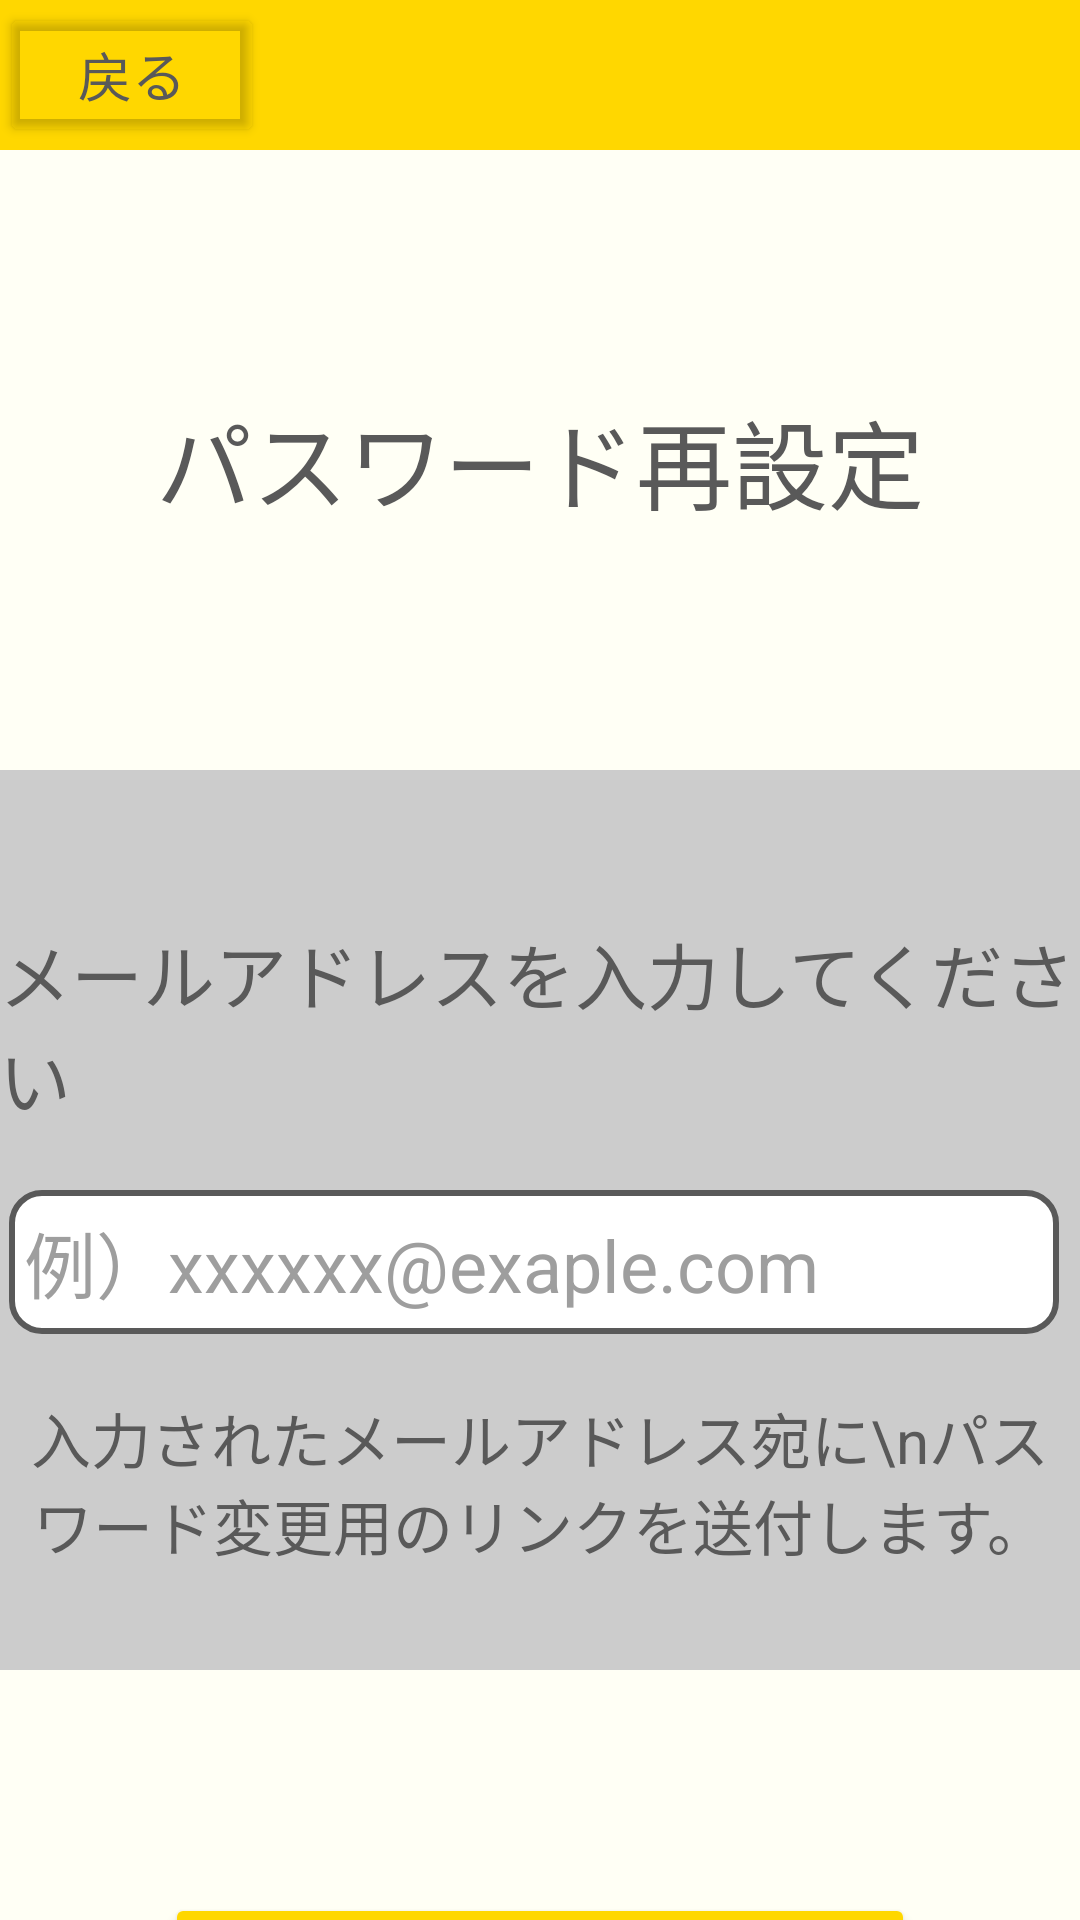

Produce the Android XML layout that renders to this screen, including the resource entries it uses.
<!-- AndroidManifest.xml: application theme Theme.ClassCompass -->
<!-- res/layout/reset_password.xml -->
<?xml version="1.0" encoding="utf-8"?>
<androidx.constraintlayout.widget.ConstraintLayout xmlns:android="http://schemas.android.com/apk/res/android"
    xmlns:app="http://schemas.android.com/apk/res-auto"
    xmlns:tools="http://schemas.android.com/tools"
    android:layout_width="match_parent"
    android:layout_height="match_parent"
    android:background="@color/background">

    <View
        android:id="@+id/reset_password_yellow_view"
        android:layout_width="match_parent"
        android:layout_height="50dp"
        android:background="@color/yellow"
        app:layout_constraintEnd_toEndOf="parent"
        app:layout_constraintStart_toStartOf="parent"
        app:layout_constraintTop_toTopOf="parent" />

    <Button
        android:id="@+id/reset_password_backBtn"
        android:layout_width="wrap_content"
        android:layout_height="wrap_content"
        android:backgroundTint="#00000000"
        android:text="戻る"
        android:textColor="@color/black"
        android:textSize="18sp"
        app:layout_constraintBottom_toBottomOf="@+id/reset_password_yellow_view"
        app:layout_constraintStart_toStartOf="parent"
        app:layout_constraintTop_toTopOf="parent" />

    <TextView
        android:id="@+id/reset_password_info"
        android:layout_width="wrap_content"
        android:layout_height="wrap_content"
        android:layout_marginTop="80dp"
        android:text="パスワード再設定"
        android:textColor="@color/black"
        android:textSize="32sp"
        app:layout_constraintEnd_toEndOf="parent"
        app:layout_constraintStart_toStartOf="parent"
        app:layout_constraintTop_toBottomOf="@+id/reset_password_yellow_view" />

    <View
        android:id="@+id/reset_password_gray_view"
        android:layout_width="500dp"
        android:layout_height="300dp"
        android:layout_marginTop="80dp"
        android:background="@drawable/reset_password_bg"
        app:layout_constraintEnd_toEndOf="parent"
        app:layout_constraintStart_toStartOf="parent"
        app:layout_constraintTop_toBottomOf="@+id/reset_password_info" />

    <EditText
        android:id="@+id/reset_password_emailInput"
        android:layout_width="350dp"
        android:layout_height="48dp"
        android:layout_marginTop="20dp"
        android:background="@drawable/edittext_bg"
        android:ems="10"
        android:hint="例）xxxxxx@exaple.com"
        android:inputType="textEmailAddress"
        android:padding="5dp"
        android:textColor="@color/black"
        android:textColorHint="@color/gray"
        android:textSize="24sp"
        app:layout_constraintEnd_toEndOf="@+id/reset_password_gray_view"
        app:layout_constraintHorizontal_bias="0.487"
        app:layout_constraintStart_toStartOf="@+id/reset_password_gray_view"
        app:layout_constraintTop_toBottomOf="@+id/reset_password_mailInfo" />

    <TextView
        android:id="@+id/reset_password_mailInfo"
        android:layout_width="wrap_content"
        android:layout_height="wrap_content"
        android:layout_marginTop="50dp"
        android:text="メールアドレスを入力してください"
        android:textColor="@color/black"
        android:textSize="24sp"
        app:layout_constraintEnd_toEndOf="@+id/reset_password_gray_view"
        app:layout_constraintHorizontal_bias="0.496"
        app:layout_constraintStart_toStartOf="@+id/reset_password_gray_view"
        app:layout_constraintTop_toTopOf="@+id/reset_password_gray_view" />

    <TextView
        android:id="@+id/reset_password_detailInfo"
        android:layout_width="wrap_content"
        android:layout_height="wrap_content"
        android:layout_marginTop="20dp"
        android:gravity="center"
        android:text="入力されたメールアドレス宛に\nパスワード変更用のリンクを送付します。"
        android:textColor="@color/black"
        android:textSize="20sp"
        app:layout_constraintEnd_toEndOf="@+id/reset_password_gray_view"
        app:layout_constraintStart_toStartOf="@+id/reset_password_gray_view"
        app:layout_constraintTop_toBottomOf="@+id/reset_password_emailInput" />

    <TextView
        android:id="@+id/reset_password_errorTxt"
        android:layout_width="wrap_content"
        android:layout_height="wrap_content"
        android:layout_marginTop="30dp"
        android:textColor="@color/red"
        android:textSize="18sp"
        app:layout_constraintEnd_toEndOf="parent"
        app:layout_constraintHorizontal_bias="0.498"
        app:layout_constraintStart_toStartOf="parent"
        app:layout_constraintTop_toBottomOf="@+id/reset_password_gray_view" />

    <Button
        android:id="@+id/reset_password_submitBtn"
        android:layout_width="250dp"
        android:layout_height="80dp"
        android:layout_marginTop="20dp"
        android:backgroundTint="@color/yellow"
        android:text="送信"
        android:textColor="@color/black"
        android:textSize="28sp"
        app:layout_constraintEnd_toEndOf="parent"
        app:layout_constraintStart_toStartOf="parent"
        app:layout_constraintTop_toBottomOf="@+id/reset_password_errorTxt" />


</androidx.constraintlayout.widget.ConstraintLayout>
<!-- resources referenced by this layout -->
<resources>
  <color name="background">#FFFFF5</color>
  <color name="black">#595959</color>
  <color name="gray">#9E9E9E</color>
  <color name="red">#FF626A</color>
  <color name="yellow">#FFD700</color>
  <!-- drawable edittext_bg (drawable) -->
  <?xml version="1.0" encoding="utf-8"?>
  <shape xmlns:android="http://schemas.android.com/apk/res/android"
      android:shape="rectangle">
      <solid android:color="@color/white"/>
      <stroke
          android:width="2dp"
          android:color="@color/black"/>
      <corners android:radius="10dp"/>
  
  
  </shape>
  <!-- drawable reset_password_bg (drawable) -->
  <?xml version="1.0" encoding="utf-8"?>
  <shape
      xmlns:android="http://schemas.android.com/apk/res/android"
      android:shape="rectangle"
      >
  
      <solid
          android:color="#CCCCCC"
          />
  
      <corners
          android:radius="5dp"
          />
  
  </shape>
  <style name="Theme.ClassCompass" parent="Base.Theme.ClassCompass" />
  <color name="white">#FFFFFFFF</color>
  <style name="Base.Theme.ClassCompass" parent="Theme.Material3.DayNight.NoActionBar">
          
          
      </style>
</resources>
